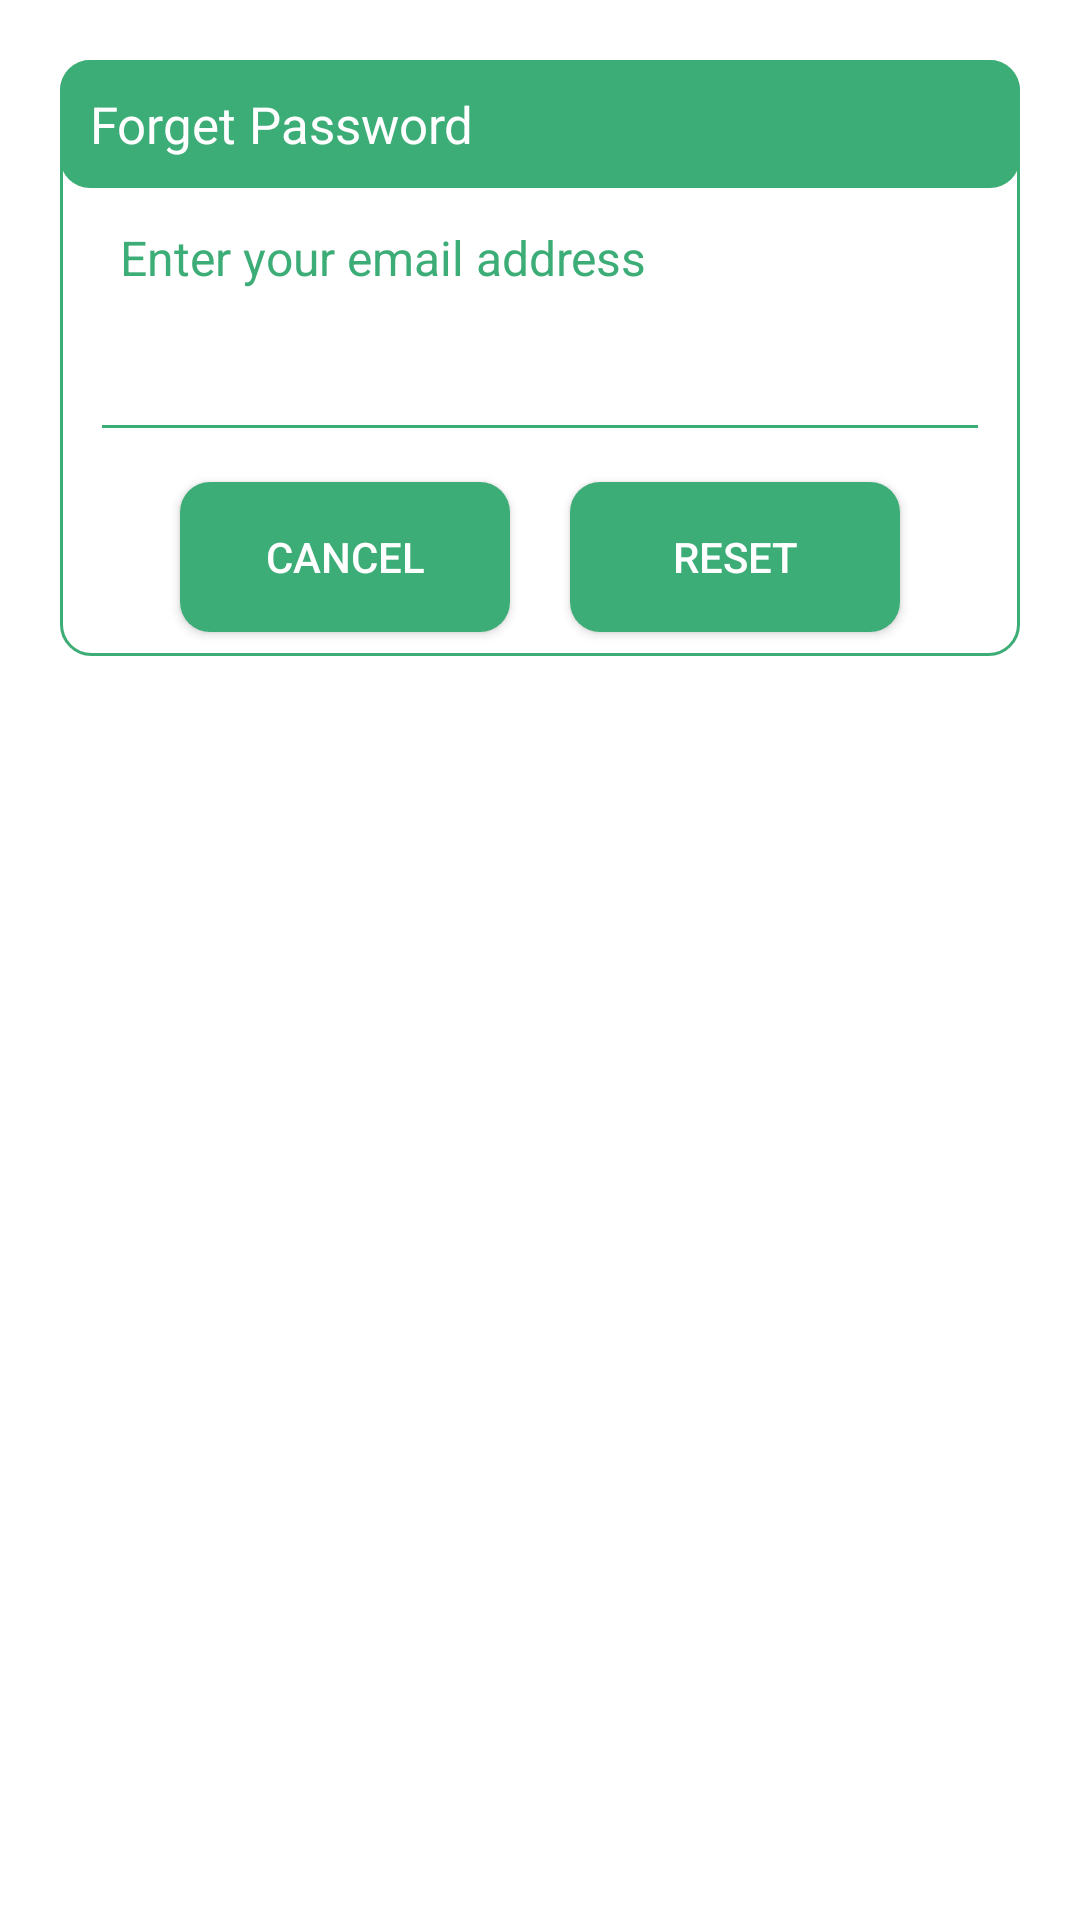

Android layout source for this screen:
<!-- AndroidManifest.xml: application theme Theme.MAD -->
<!-- res/layout/activity_forgot_password.xml -->
<?xml version="1.0" encoding="utf-8"?>
<androidx.constraintlayout.widget.ConstraintLayout xmlns:android="http://schemas.android.com/apk/res/android"
    xmlns:tools="http://schemas.android.com/tools"
    android:layout_width="match_parent"
    android:layout_height="match_parent"
    xmlns:app="http://schemas.android.com/apk/res-auto"
    android:id="@+id/Forgot_Password"
    android:layout_margin="20dp"
    android:padding="20dp">
    
    <androidx.constraintlayout.widget.ConstraintLayout
        android:layout_width="match_parent"
        android:layout_height="wrap_content"
        android:id="@+id/dialogBox"
        app:layout_constraintTop_toTopOf="parent"
        android:background="@drawable/social_btn_background">
        
        <TextView
            android:layout_width="match_parent"
            android:layout_height="wrap_content"
            android:id="@+id/ForgotTitle"
            android:background="@drawable/button_background"
            android:padding="10dp"
            android:text="Forget Password"
            android:textColor="@color/white"
            android:textSize="17sp"
            android:drawableLeft="@drawable/baseline_restart_alt_24"
            android:drawablePadding="8dp"
            app:layout_constraintTop_toTopOf="parent"/>

        <TextView
            android:id="@+id/desc"
            android:layout_width="match_parent"
            android:layout_height="wrap_content"
            android:layout_marginTop="8dp"
            android:text="Enter your email address"
            android:layout_marginStart="20dp"
            android:layout_marginEnd="20dp"
            android:textColor="@color/New"
            android:textSize="16sp"
            app:layout_constraintBottom_toTopOf="@id/editBox"
            app:layout_constraintTop_toBottomOf="@id/ForgotTitle"
            tools:layout_editor_absoluteX="20dp" />

        <LinearLayout
            android:layout_width="match_parent"
            android:layout_height="match_parent">


        </LinearLayout>

        <EditText
            android:id="@+id/editBox"
            android:layout_width="300dp"
            android:layout_height="50dp"
            android:layout_marginStart="20sp"
            android:layout_marginEnd="20dp"
            android:layout_marginBottom="30dp"
            android:backgroundTint="@color/New"
            android:maxLines="1"
            android:textColor="#707070"
            android:textSize="16sp"
            android:inputType="text"
            app:layout_constraintBottom_toBottomOf="parent"
            app:layout_constraintEnd_toEndOf="parent"
            app:layout_constraintStart_toStartOf="parent"
            app:layout_constraintTop_toBottomOf="@id/ForgotTitle"
            android:contentDescription="Enter your email address" />



        <Button
            android:id="@+id/btnCancel"
            android:layout_width="0dp"
            android:layout_height="50dp"
            android:layout_marginStart="40dp"
            android:layout_marginTop="10dp"
            android:layout_marginEnd="10dp"
            android:layout_marginBottom="8dp"
            android:background="@drawable/button_background"
            android:backgroundTint="@color/New"
            android:text="Cancel"
            android:textColor="@color/white"
            android:textSize="14sp"
            app:backgroundTint="@color/New"
            app:cornerRadius="20dp"
            app:layout_constraintBottom_toBottomOf="@id/dialogBox"
            app:layout_constraintEnd_toStartOf="@id/btnReset"
            app:layout_constraintStart_toStartOf="parent"
            app:layout_constraintTop_toBottomOf="@id/editBox" />

        <Button
            android:id="@+id/btnReset"
            android:layout_width="0dp"
            android:layout_height="50dp"
            android:layout_marginStart="10dp"
            android:layout_marginEnd="40dp"
            android:layout_marginBottom="8dp"
            android:background="@drawable/button_background"
            android:backgroundTint="@color/New"
            android:text="Reset"
            android:textColor="@color/white"
            android:textSize="14sp"
            app:backgroundTint="@color/New"
            app:cornerRadius="20dp"
            app:layout_constraintBottom_toBottomOf="@id/dialogBox"
            app:layout_constraintEnd_toEndOf="parent"
            app:layout_constraintStart_toEndOf="@id/btnCancel" />

    </androidx.constraintlayout.widget.ConstraintLayout>

</androidx.constraintlayout.widget.ConstraintLayout>
<!-- resources referenced by this layout -->
<resources>
  <color name="New">#3dad77</color>
  <color name="white">#FFFFFFFF</color>
  <!-- drawable button_background (drawable) -->
  <?xml version="1.0" encoding="utf-8"?>
  <selector xmlns:android="http://schemas.android.com/apk/res/android">
  <item>
      <shape android:shape="rectangle">
          <corners android:radius="10dp"/>
          <solid android:color="@color/New"/>
      </shape>
  </item>
  </selector>
  <!-- drawable social_btn_background (drawable) -->
  <?xml version="1.0" encoding="utf-8"?>
  <selector xmlns:android="http://schemas.android.com/apk/res/android">
  <item>
      <shape android:shape="rectangle">
          <stroke android:width="1dp" android:color="@color/New"/>
          <corners android:radius="10dp"/>
      </shape>
  </item>
  </selector>
  <style name="Theme.MAD" parent="Theme.MaterialComponents.Light.NoActionBar">
          
          <item name="colorPrimary">@color/purple_500</item>
          <item name="colorPrimaryVariant">@color/purple_700</item>
          <item name="colorOnPrimary">@color/white</item>
          
          <item name="colorSecondary">@color/teal_200</item>
          <item name="colorSecondaryVariant">@color/teal_700</item>
          <item name="colorOnSecondary">@color/black</item>
          
          <item name="android:statusBarColor">?attr/colorPrimaryVariant</item>
          
      </style>
  <color name="purple_500">#FF6200EE</color>
  <color name="purple_700">#FF3700B3</color>
  <color name="teal_200">#FF03DAC5</color>
  <color name="teal_700">#FF018786</color>
  <color name="black">#FF000000</color>
</resources>
